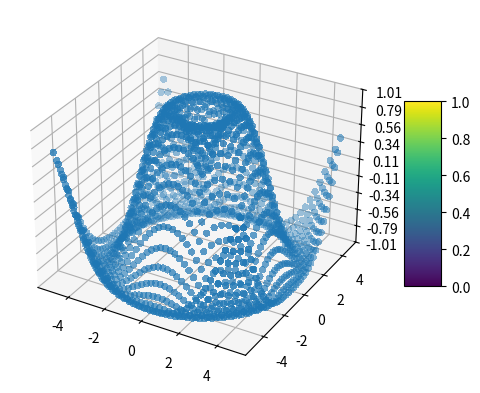

Python code for this plot:
import matplotlib.pyplot as plt
import numpy as np

from matplotlib import cm
from matplotlib.ticker import LinearLocator

fig, ax = plt.subplots(subplot_kw={"projection": "3d"})

# Make data.
X = np.arange(-5, 5, 0.25)
Y = np.arange(-5, 5, 0.25)
X, Y = np.meshgrid(X, Y)
R = np.sqrt(X**2 + Y**2)
Z = np.sin(R)

# Plot the surface.
surf = ax.scatter(X, Y, Z, cmap=cm.coolwarm,
                       linewidth=0, antialiased=False)

# Customize the z axis.
ax.set_zlim(-1.01, 1.01)
ax.zaxis.set_major_locator(LinearLocator(10))
# A StrMethodFormatter is used automatically
ax.zaxis.set_major_formatter('{x:.02f}')

# Add a color bar which maps values to colors.
fig.colorbar(surf, shrink=0.5, aspect=5)

plt.show()